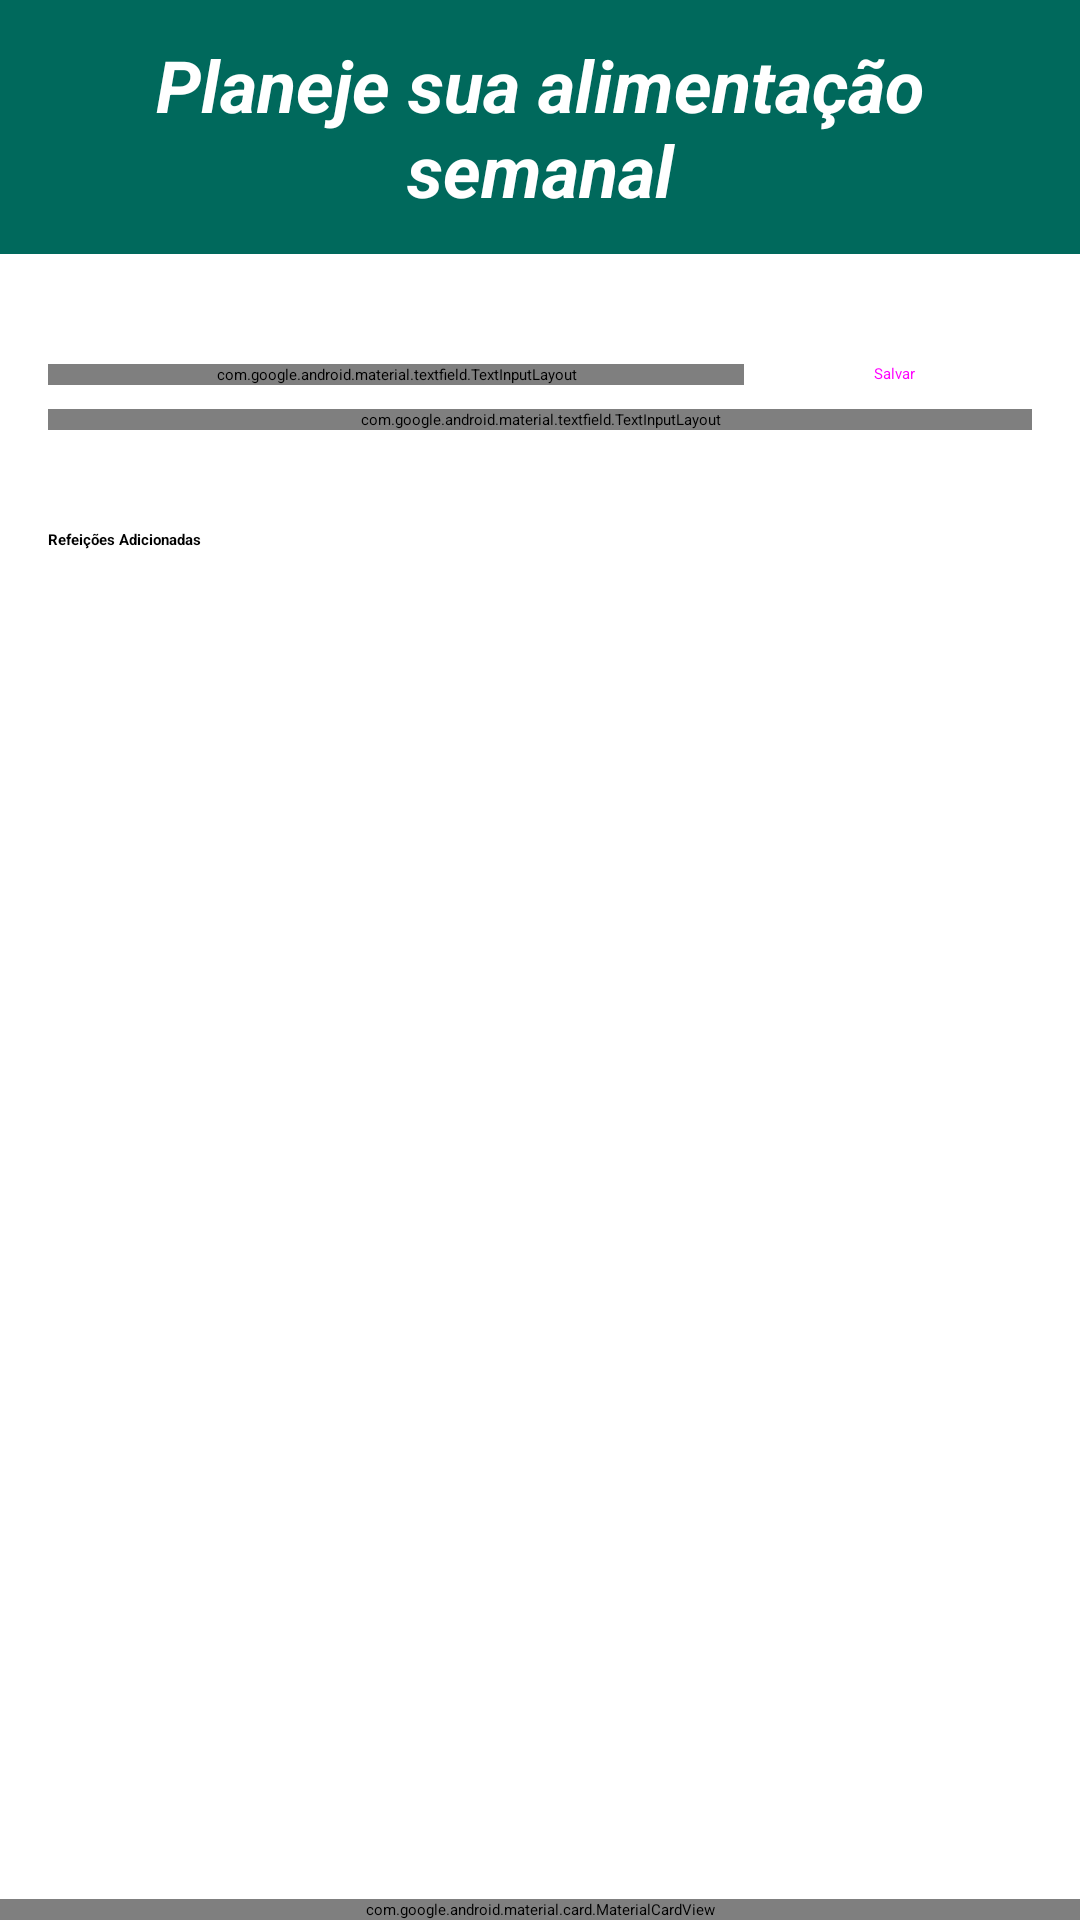

Produce the Android XML layout that renders to this screen, including the resource entries it uses.
<!-- AndroidManifest.xml: application theme Theme.App.Starting -->
<!-- res/layout/fragment_cadastro_novo_plano_semanal.xml -->
<?xml version="1.0" encoding="utf-8"?>
<androidx.constraintlayout.widget.ConstraintLayout xmlns:android="http://schemas.android.com/apk/res/android"
    xmlns:app="http://schemas.android.com/apk/res-auto"
    xmlns:tools="http://schemas.android.com/tools"
    android:layout_width="match_parent"
    android:layout_height="match_parent"
    tools:context=".view.CadastroPlanoSemanalFragment">

    

    <TextView
        android:id="@+id/header_title"
        android:layout_width="0dp"
        android:layout_height="wrap_content"
        android:background="@color/deep_teal"
        android:gravity="center"
        android:padding="12dp"
        android:text="@string/header_plano_semanal"
        android:textColor="@color/white"
        android:textSize="24sp"
        android:textStyle="bold|italic"
        app:layout_constraintEnd_toEndOf="parent"
        app:layout_constraintStart_toStartOf="parent"
        app:layout_constraintTop_toTopOf="parent" />

    <Button
        android:id="@+id/btn_salvar_plano"
        style="@style/Widget.MaterialComponents.Button.Icon"
        android:layout_width="wrap_content"
        android:layout_height="wrap_content"
        android:layout_marginTop="16dp"
        android:layout_marginEnd="16dp"
        android:text="Salvar"
        app:icon="@drawable/outline_save_24"
        app:layout_constraintEnd_toEndOf="parent"
        app:layout_constraintTop_toBottomOf="@id/header_title" />

    
    <com.google.android.material.textfield.TextInputLayout
        android:id="@+id/layout_nome_plano_semanal"
        style="@style/Widget.MaterialComponents.TextInputLayout.OutlinedBox"
        android:layout_width="0dp"
        android:layout_height="wrap_content"
        android:layout_marginStart="16dp"
        android:layout_marginEnd="8dp"
        android:hint="Nome do Plano"
        app:layout_constraintBottom_toBottomOf="@id/btn_salvar_plano"
        app:layout_constraintEnd_toStartOf="@id/btn_salvar_plano"
        app:layout_constraintStart_toStartOf="parent"
        app:layout_constraintTop_toTopOf="@id/btn_salvar_plano">

        <com.google.android.material.textfield.TextInputEditText
            android:id="@+id/edit_nome_plano"
            android:layout_width="match_parent"
            android:layout_height="wrap_content"
            android:inputType="textCapWords"
            android:maxLines="1" />
    </com.google.android.material.textfield.TextInputLayout>

    <com.google.android.material.textfield.TextInputLayout
        android:id="@+id/layout_dia_semana"
        style="@style/Widget.MaterialComponents.TextInputLayout.OutlinedBox.ExposedDropdownMenu"
        android:layout_width="0dp"
        android:layout_height="wrap_content"
        android:layout_marginTop="8dp"
        android:hint="Dia da Semana"
        app:layout_constraintEnd_toEndOf="@id/btn_salvar_plano"
        app:layout_constraintStart_toStartOf="@id/layout_nome_plano_semanal"
        app:layout_constraintTop_toBottomOf="@id/layout_nome_plano_semanal">

        <AutoCompleteTextView
            android:id="@+id/autocomplete_dia_semana"
            android:layout_width="match_parent"
            android:layout_height="wrap_content"
            android:inputType="none"
            tools:text="Segunda-feira" />
    </com.google.android.material.textfield.TextInputLayout>

    <View
        android:id="@+id/divider_header"
        android:layout_width="0dp"
        android:layout_height="1dp"
        android:layout_marginTop="16dp"
        android:background="?android:attr/listDivider"
        app:layout_constraintEnd_toEndOf="@id/layout_dia_semana"
        app:layout_constraintStart_toStartOf="@id/layout_dia_semana"
        app:layout_constraintTop_toBottomOf="@id/layout_dia_semana" />


    

    <TextView
        android:id="@+id/label_refeicoes_adicionadas"
        android:layout_width="wrap_content"
        android:layout_height="wrap_content"
        android:layout_marginTop="16dp"
        android:text="Refeições Adicionadas"
        android:textStyle="bold"
        app:layout_constraintStart_toStartOf="@id/divider_header"
        app:layout_constraintTop_toBottomOf="@id/divider_header" />

    <androidx.recyclerview.widget.RecyclerView
        android:id="@+id/rv_refeicoes_do_dia"
        android:layout_width="0dp"
        android:layout_height="0dp"
        android:layout_marginTop="8dp"
        android:clipToPadding="false"
        android:paddingBottom="180dp"
        app:layout_constraintBottom_toBottomOf="parent"
        app:layout_constraintEnd_toEndOf="parent"
        app:layout_constraintStart_toStartOf="parent"
        app:layout_constraintTop_toBottomOf="@id/label_refeicoes_adicionadas"
        tools:itemCount="4"
        tools:listitem="@layout/item_refeicao_cadastro_plano_semanal" />


    

    <com.google.android.material.card.MaterialCardView
        android:id="@+id/card_add_refeicao"
        android:layout_width="0dp"
        android:layout_height="wrap_content"
        app:cardElevation="8dp"
        app:layout_constraintBottom_toBottomOf="parent"
        app:layout_constraintEnd_toEndOf="parent"
        app:layout_constraintStart_toStartOf="parent">

        <LinearLayout
            android:layout_width="match_parent"
            android:layout_height="wrap_content"
            android:orientation="vertical"
            android:padding="16dp">

            
            <com.google.android.material.textfield.TextInputLayout
                android:id="@+id/layout_nova_refeicao_nome"
                style="@style/Widget.MaterialComponents.TextInputLayout.OutlinedBox"
                android:layout_width="match_parent"
                android:layout_height="wrap_content"
                android:hint="Nome da Refeição (ex: Almoço)">

                <com.google.android.material.textfield.TextInputEditText
                    android:id="@+id/edit_nova_refeicao_nome"
                    android:layout_width="match_parent"
                    android:layout_height="wrap_content"
                    android:inputType="textCapWords"
                    android:maxLines="1" />
            </com.google.android.material.textfield.TextInputLayout>

            
            <TextView
                android:layout_width="wrap_content"
                android:layout_height="wrap_content"
                android:layout_marginTop="16dp"
                android:text="Alimentos da Refeição"
                android:textStyle="bold" />

            

            
            
            <androidx.recyclerview.widget.RecyclerView
                android:id="@+id/rv_alimentos_para_adicionar"
                android:layout_width="match_parent"
                android:layout_height="wrap_content"
                android:layout_marginTop="8dp"
                app:layoutManager="androidx.recyclerview.widget.LinearLayoutManager"
                tools:itemCount="2"
                tools:listitem="@layout/item_alimento_cadastro" />

            
            <LinearLayout
                android:layout_width="match_parent"
                android:layout_height="wrap_content"
                android:layout_marginTop="8dp"
                android:gravity="center_vertical"
                android:orientation="horizontal">

                
                <com.google.android.material.textfield.TextInputLayout
                    android:id="@+id/layout_novo_alimento_nome"
                    style="@style/Widget.MaterialComponents.TextInputLayout.OutlinedBox"
                    android:layout_width="0dp"
                    android:layout_height="wrap_content"
                    android:layout_weight="1"
                    android:hint="Alimento">

                    <com.google.android.material.textfield.TextInputEditText
                        android:id="@+id/edit_novo_alimento_nome"
                        android:layout_width="match_parent"
                        android:layout_height="wrap_content"
                        android:inputType="text" />
                </com.google.android.material.textfield.TextInputLayout>

                
                <com.google.android.material.textfield.TextInputLayout
                    android:id="@+id/layout_novo_grama_alimento"
                    style="@style/Widget.MaterialComponents.TextInputLayout.OutlinedBox"
                    android:layout_width="100dp"
                    android:layout_height="wrap_content"
                    android:layout_marginStart="8dp"
                    android:hint="Gramas">

                    <com.google.android.material.textfield.TextInputEditText
                        android:id="@+id/edit_novo_grama_alimento"
                        android:layout_width="match_parent"
                        android:layout_height="wrap_content"
                        android:inputType="number" />
                </com.google.android.material.textfield.TextInputLayout>

                
                <com.google.android.material.button.MaterialButton
                    android:id="@+id/btn_add_alimento_a_refeicao"
                    style="@style/Widget.MaterialComponents.Button.TextButton.Icon"
                    android:layout_width="40dp"
                    android:layout_height="wrap_content"
                    android:layout_marginStart="8dp"
                    app:icon="@drawable/outline_add_box_24" />

            </LinearLayout>
            

            
            <Button
                android:id="@+id/btn_add_refeicao_ao_dia"
                android:layout_width="match_parent"
                android:layout_height="wrap_content"
                android:layout_gravity="end"
                android:layout_marginTop="16dp"
                android:text="Adicionar Refeição ao Dia"
                app:icon="@drawable/baseline_add_white_24" />

        </LinearLayout>
    </com.google.android.material.card.MaterialCardView>


</androidx.constraintlayout.widget.ConstraintLayout>
<!-- res/layout/item_refeicao_cadastro_plano_semanal.xml (included above) -->
<?xml version="1.0" encoding="utf-8"?>
<LinearLayout xmlns:android="http://schemas.android.com/apk/res/android"
    xmlns:tools="http://schemas.android.com/tools"
    android:orientation="horizontal"
    android:gravity="center"
    android:layout_width="match_parent"
    android:layout_height="wrap_content">

    <TextView
        android:id="@+id/nome_refeicao_added"
        android:textSize="18sp"
        android:textStyle="bold|italic"
        android:layout_marginStart="10dp"
        android:layout_width="wrap_content"
        android:layout_height="wrap_content"
        tools:text="Café da Manhã"/>

    <Space
        android:layout_width="0dp"
        android:layout_height="0dp"
        android:layout_weight="1"/>

    <TextView
        android:id="@+id/nome_alimento_added"
        android:textSize="18sp"
        android:textStyle="bold|italic"
        android:layout_marginEnd="10dp"
        android:layout_width="wrap_content"
        android:layout_height="wrap_content"
        tools:text="Ovo mexido"/>

</LinearLayout>
<!-- res/layout/item_alimento_cadastro.xml (included above) -->
<?xml version="1.0" encoding="utf-8"?>
<LinearLayout xmlns:android="http://schemas.android.com/apk/res/android"
    xmlns:tools="http://schemas.android.com/tools"
    android:layout_width="match_parent"
    android:layout_height="wrap_content"
    android:padding="7dp"
    android:gravity="center"
    android:orientation="horizontal">

    <TextView
        android:id="@+id/item_alimento_nome"
        android:layout_width="wrap_content"
        android:layout_height="wrap_content"
        android:layout_marginStart="10dp"
        android:textSize="18sp"
        android:textStyle="bold|italic"
        tools:text="ovo mexido" />

    <Space
        android:layout_width="0dp"
        android:layout_height="0dp"
        android:layout_weight="1" />

    <TextView
        android:id="@+id/item_alimento_grama"
        android:layout_width="wrap_content"
        android:layout_height="wrap_content"
        android:layout_marginEnd="10dp"
        android:textSize="18sp"
        android:textStyle="bold|italic"
        tools:text="80g" />
</LinearLayout>
<!-- resources referenced by this layout -->
<resources>
  <color name="deep_teal">#00695C</color>
  <color name="white">#FFFFFFFF</color>
  <string name="header_plano_semanal">Planeje sua alimentação semanal</string>
  <style name="Theme.App.Starting" parent="Theme.SplashScreen">
          <item name="windowSplashScreenBackground">@color/teal_500</item>
          
          <item name="windowSplashScreenAnimationDuration">150</item>
          <item name="postSplashScreenTheme">@style/Theme.FitCorePro</item>
          <item name="windowSplashScreenAnimatedIcon">@drawable/splash_ico_background</item>
  
      </style>
  <color name="teal_500">#FF009688</color>
  <style name="Theme.FitCorePro" parent="Theme.MaterialComponents.Light.NoActionBar">
          
          <item name="colorPrimary">@color/teal_500</item>
          <item name="colorPrimaryVariant">@color/teal_500</item>
          <item name="colorOnPrimary">@color/white</item>
          
          <item name="colorSecondary">@color/teal_500</item>
          <item name="colorSecondaryVariant">@color/teal_700</item>
          <item name="colorOnSecondary">@color/gray_900</item>
          
          <item name="android:statusBarColor">?attr/colorPrimaryVariant</item>
          
      </style>
  <color name="teal_700">#FF018786</color>
  <color name="gray_900">#FF111827</color>
</resources>
